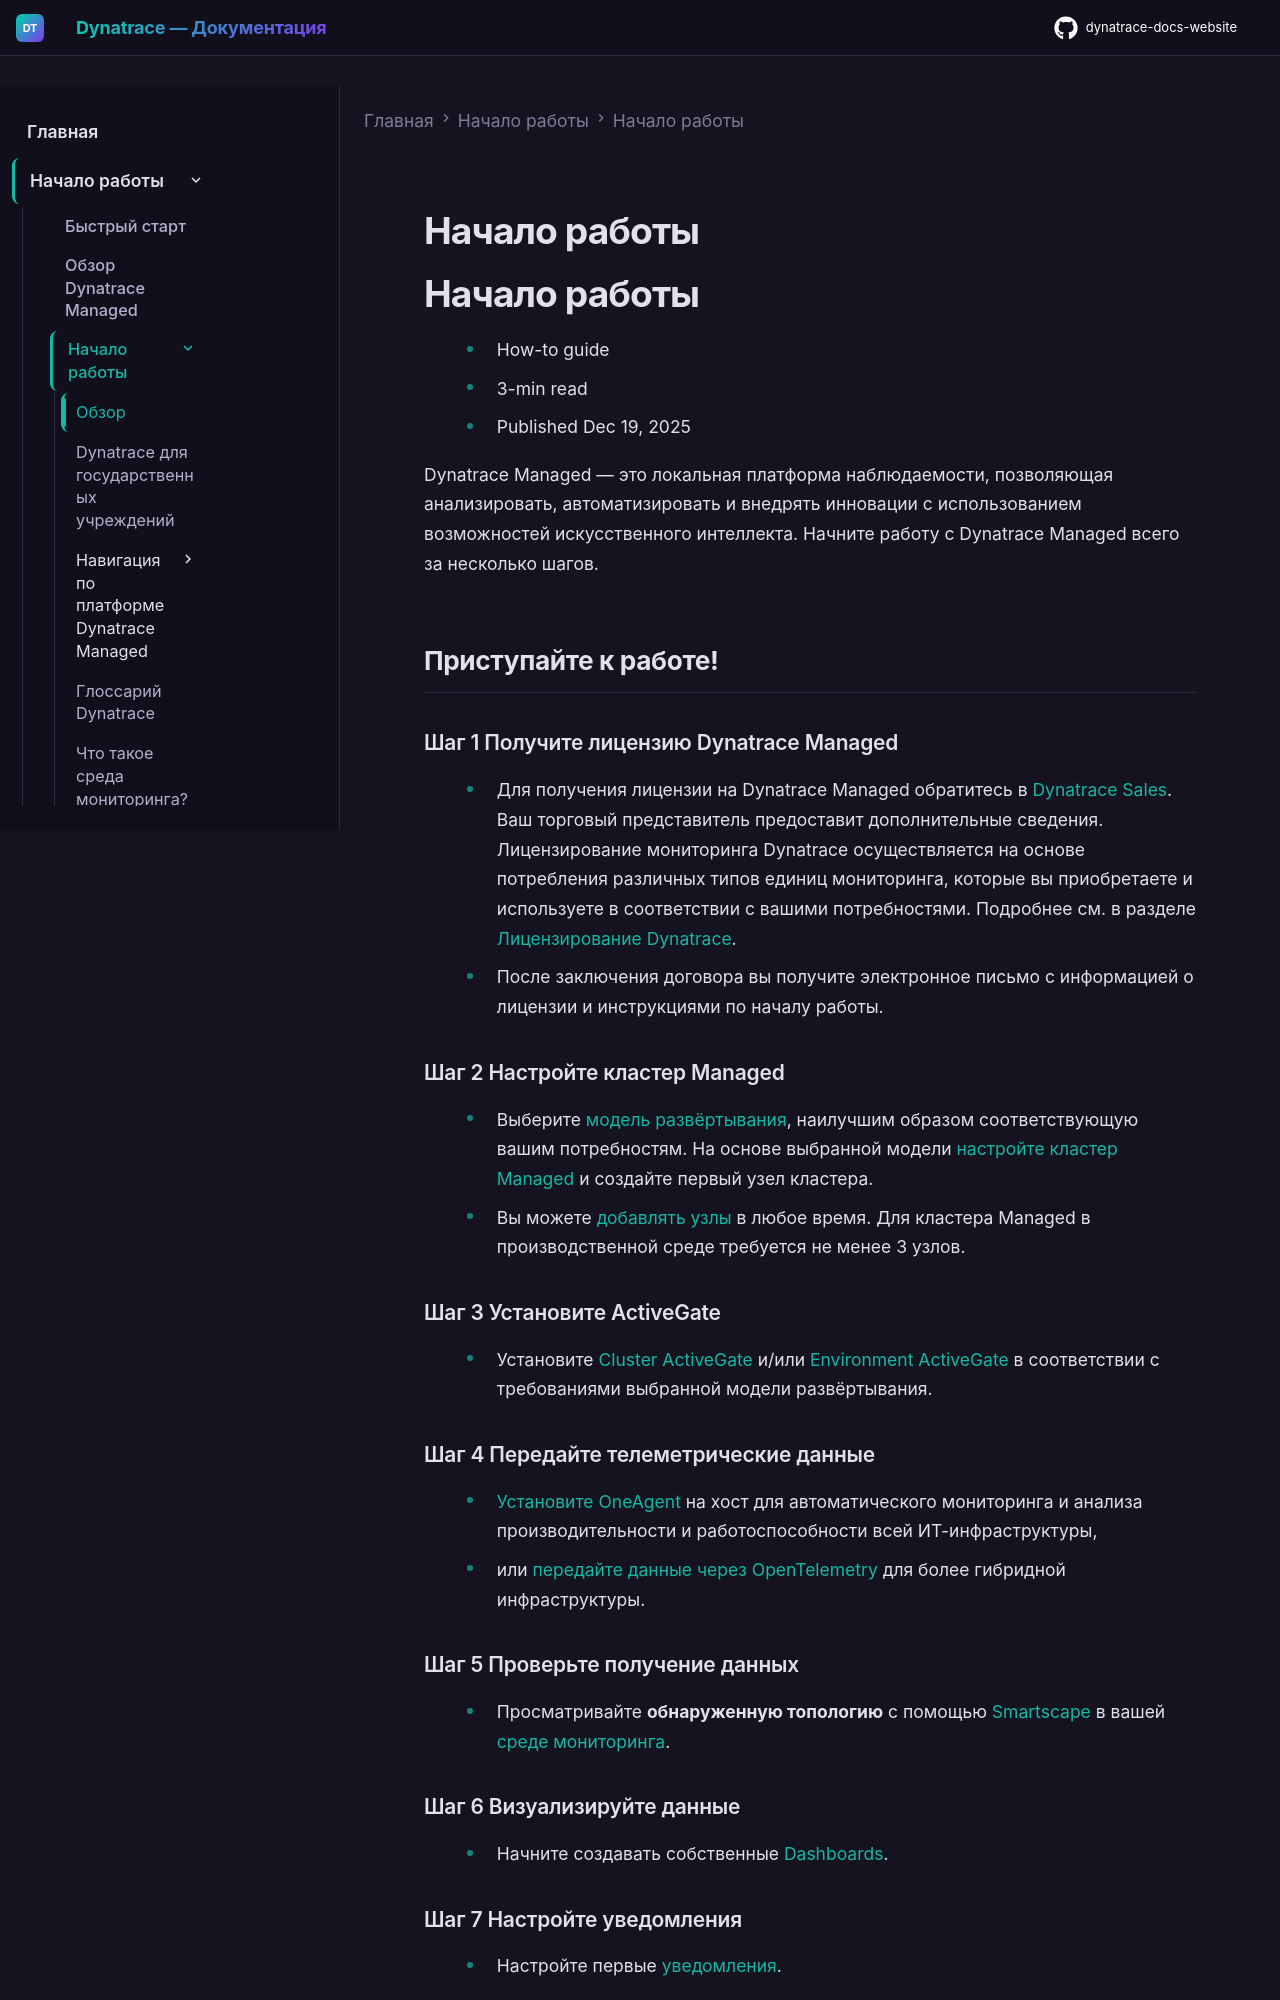

repository: Yerkebulan-Ardabayev/dynatrace-docs-website · page: managed-ru/discover-dynatrace/get-started/index.html · generator: mkdocs

---
title: Начало работы
source: https://docs.dynatrace.com/managed/discover-dynatrace/get-started
scraped: 2026-05-12T11:03:11.305200
---

# Начало работы

# Начало работы

* How-to guide
* 3-min read
* Published Dec 19, 2025

Dynatrace Managed — это локальная платформа наблюдаемости, позволяющая анализировать, автоматизировать и внедрять инновации с использованием возможностей искусственного интеллекта. Начните работу с Dynatrace Managed всего за несколько шагов.

## Приступайте к работе!

### Шаг 1 Получите лицензию Dynatrace Managed

* Для получения лицензии на Dynatrace Managed обратитесь в [Dynatrace Sales](https://dt-url.net/c901yj9). Ваш торговый представитель предоставит дополнительные сведения. Лицензирование мониторинга Dynatrace осуществляется на основе потребления различных типов единиц мониторинга, которые вы приобретаете и используете в соответствии с вашими потребностями. Подробнее см. в разделе [Лицензирование Dynatrace](/managed/license "About Dynatrace Platform Subscription (DPS), the licensing model for all Dynatrace capabilities.").
* После заключения договора вы получите электронное письмо с информацией о лицензии и инструкциями по началу работы.

### Шаг 2 Настройте кластер Managed

* Выберите [модель развёртывания](/managed/managed-cluster/basics/managed-deployments "Understand how Dynatrace Managed deployments evolve from a basic internal setup to a globally distributed high-availability architecture."), наилучшим образом соответствующую вашим потребностям. На основе выбранной модели [настройте кластер Managed](/managed/managed-cluster/installation/install-managed-cluster "Install a Managed Cluster by downloading and verifying the installer, running it, and completing the initial configuration.") и создайте первый узел кластера.
* Вы можете [добавлять узлы](/managed/managed-cluster/installation/add-cluster-node "Add a node to your Managed Cluster by downloading the installer, running it on the target host, and monitoring synchronization progress.") в любое время. Для кластера Managed в производственной среде требуется не менее 3 узлов.

### Шаг 3 Установите ActiveGate

* Установите [Cluster ActiveGate](/managed/managed-cluster/installation/install-cluster-activegate "Install a Cluster ActiveGate on Linux or Windows to route OneAgent traffic or run Synthetic monitors, and connect it to your Managed Cluster.") и/или [Environment ActiveGate](/managed/ingest-from/dynatrace-activegate/installation "Learn how to configure ActiveGate") в соответствии с требованиями выбранной модели развёртывания.

### Шаг 4 Передайте телеметрические данные

* [Установите OneAgent](/managed/ingest-from/dynatrace-oneagent/installation-and-operation "Install OneAgent on a server for the very first time.") на хост для автоматического мониторинга и анализа производительности и работоспособности всей ИТ-инфраструктуры,
* или [передайте данные через OpenTelemetry](https://www.dynatrace.com/news/blog/send-opentelemetry-data-to-dynatrace/#configure-the-otel-collector-for-dynatrace) для более гибридной инфраструктуры.

### Шаг 5 Проверьте получение данных

* Просматривайте **обнаруженную топологию** с помощью [Smartscape](/managed/analyze-explore-automate/smartscape-classic "Learn how Smartscape visualizes all the entities and dependencies in your environment.") в вашей [среде мониторинга](/managed/discover-dynatrace/get-started/monitoring-environment "Understand and learn how to work with monitoring environments.").

### Шаг 6 Визуализируйте данные

* Начните создавать собственные [Dashboards](/managed/analyze-explore-automate/dashboards-classic "Learn how to create, manage, and use Dynatrace Dashboards Classic.").
